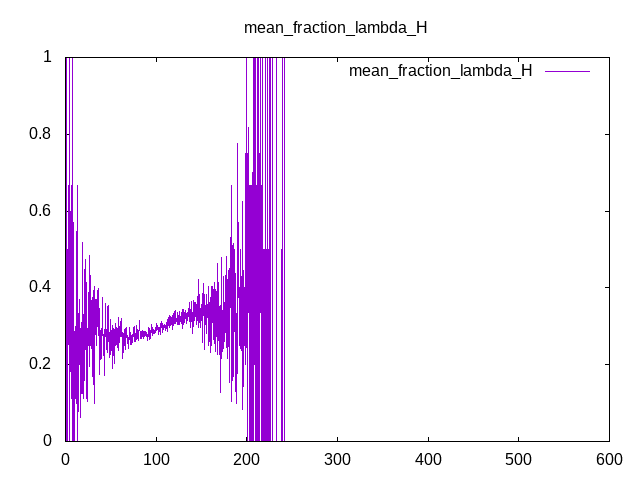

Values plotted in this chart, from the file beside it:
Time, mean_fraction_lambda_H
0, 0
0.25, 0
0.5, 0
0.75, 0
1, 0
1.25, 1
1.5, 0
1.75, 0
2, 0.5
2.25, 0.5
2.5, 0.4444
2.75, 0.3333
3, 0.2857
3.25, 0.3333
3.5, 0.6667
3.75, 0.5
4, 0
4.25, 1
4.5, 0.25
4.75, 1
5, 0.2
5.25, 0.2
5.5, 0.4
5.75, 0.4882
6, 0.25
6.25, 0.1111
6.5, 0.6
6.75, 0.1818
7, 0.3333
7.25, 1
7.5, 0.2
7.75, 0.2222
8, 0
8.25, 0.1429
8.5, 0.4
8.75, 0
9, 0.3636
9.25, 0.5713
9.5, 0
9.75, 0
10, 0.1667
10.25, 0.2857
10.5, 0.2857
10.75, 0.25
11, 0.2857
11.25, 0.3
11.5, 0.1111
11.75, 0.25
12, 0.3624
12.25, 0.1
12.5, 0.4285
12.75, 0.6667
13, 0.332
13.25, 0.2
13.5, 0
13.75, 0.1765
14, 0.3333
14.25, 0.07692
14.5, 0.3158
14.75, 0.1764
... 2,340 more rows
